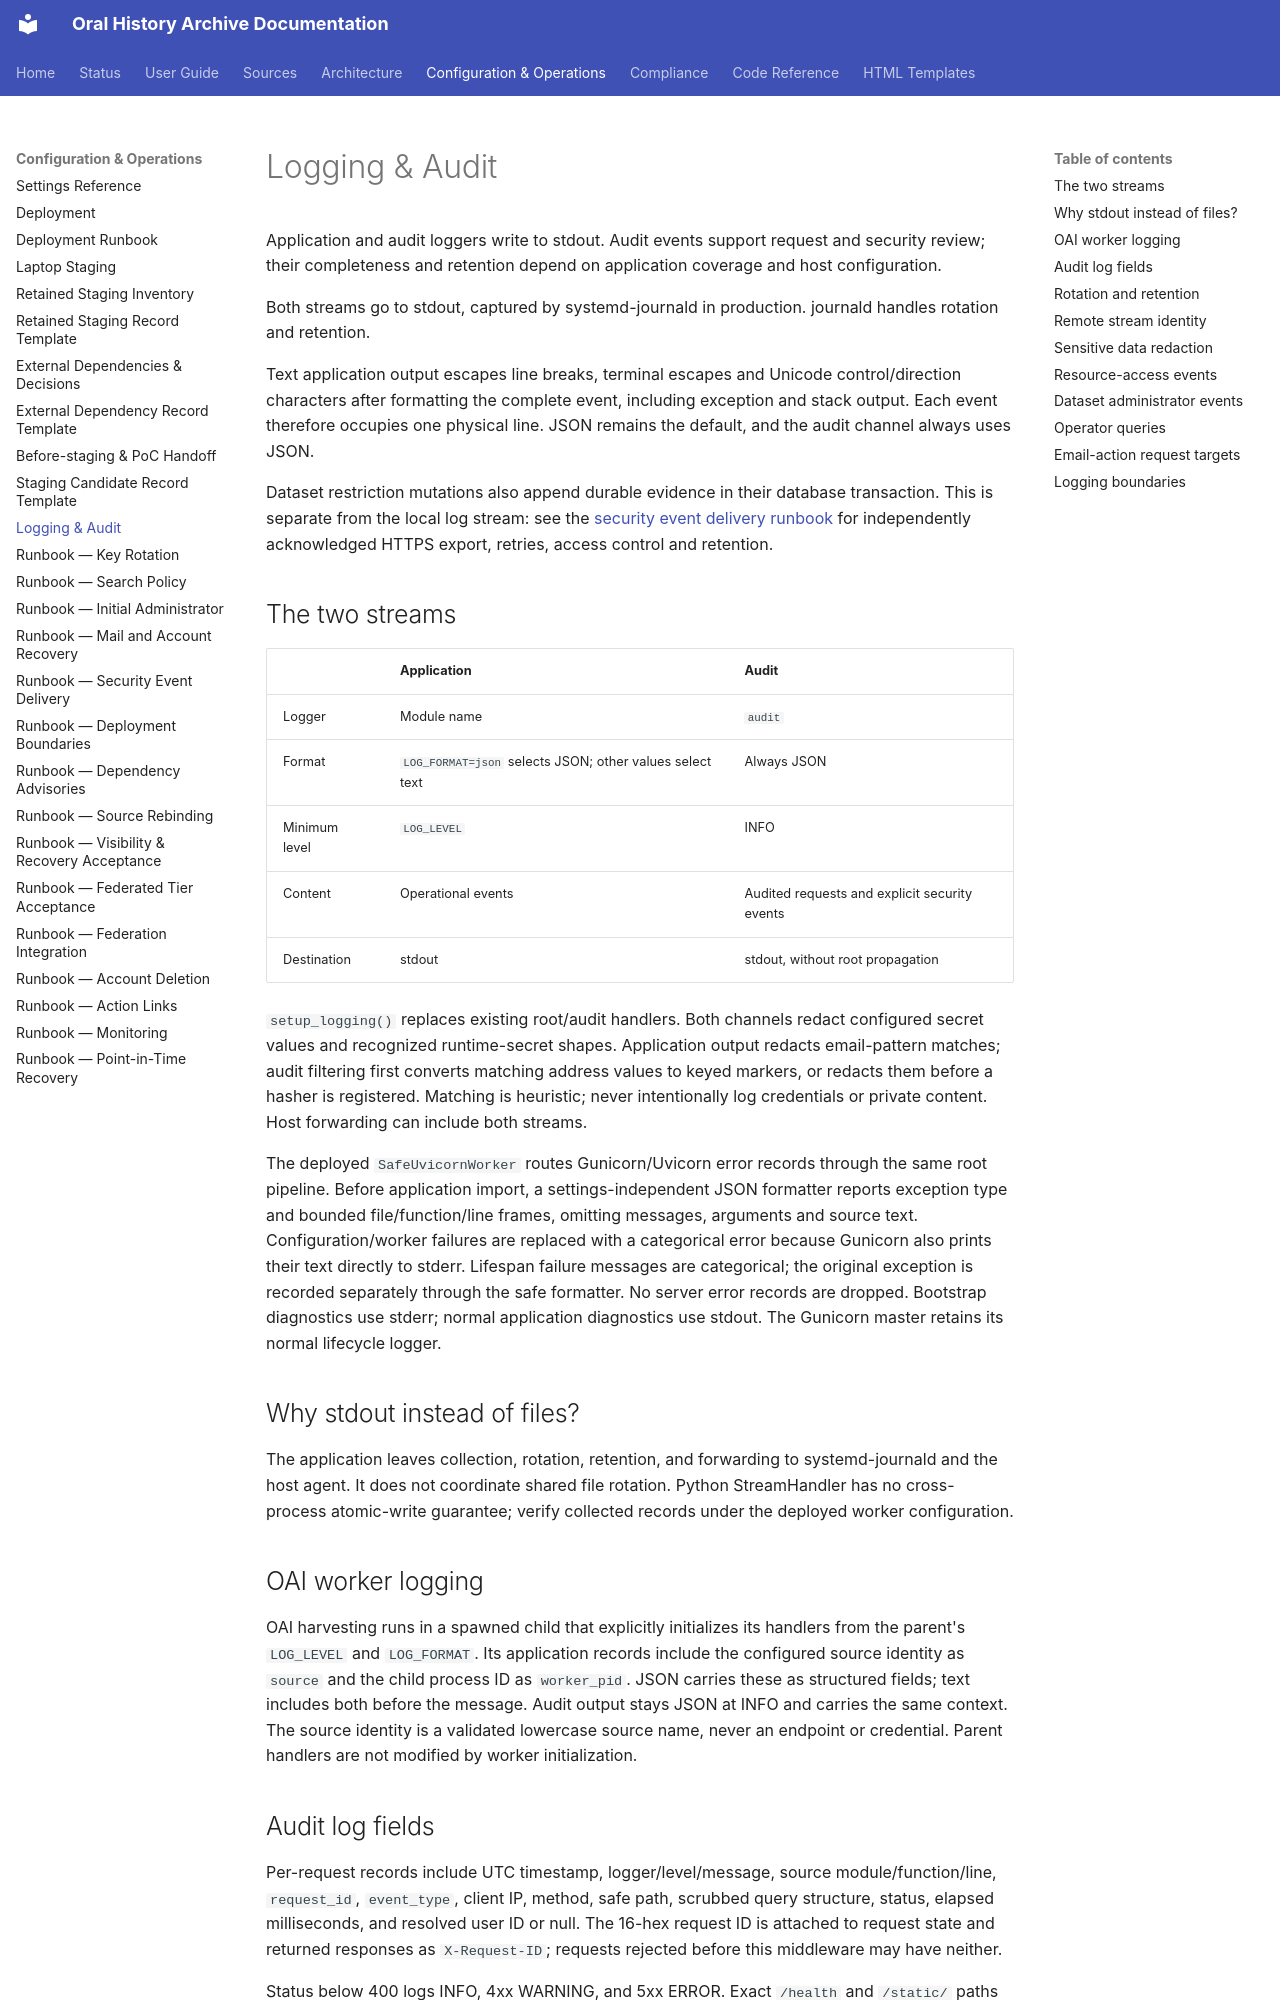

repository: CFutter/sec_hum_oralhistarchiv_web_app · page: configuration/logging/index.html · generator: mkdocs

# Logging & Audit

Application and audit loggers write to stdout. Audit events support request and security review; their completeness and retention depend on application coverage and host configuration.

Both streams go to stdout, captured by systemd-journald in production. journald handles rotation and retention.

Text application output escapes line breaks, terminal escapes and Unicode
control/direction characters after formatting the complete event, including
exception and stack output. Each event therefore occupies one physical line.
JSON remains the default, and the audit channel always uses JSON.

Dataset restriction mutations also append durable evidence in their database
transaction. This is separate from the local log stream: see the
[security event delivery runbook](../runbooks/security-event-delivery.md) for
independently acknowledged HTTPS export, retries, access control and retention.

## The two streams

| | Application | Audit |
|---|---|---|
| Logger | Module name | `audit` |
| Format | `LOG_FORMAT=json` selects JSON; other values select text | Always JSON |
| Minimum level | `LOG_LEVEL` | INFO |
| Content | Operational events | Audited requests and explicit security events |
| Destination | stdout | stdout, without root propagation |

`setup_logging()` replaces existing root/audit handlers. Both channels redact configured secret values and recognized runtime-secret shapes. Application output redacts email-pattern matches; audit filtering first converts matching address values to keyed markers, or redacts them before a hasher is registered. Matching is heuristic; never intentionally log credentials or private content. Host forwarding can include both streams.

The deployed `SafeUvicornWorker` routes Gunicorn/Uvicorn error records through
the same root pipeline. Before application import, a settings-independent JSON
formatter reports exception type and bounded file/function/line frames, omitting
messages, arguments and source text. Configuration/worker failures are replaced
with a categorical error because Gunicorn also prints their text directly to
stderr. Lifespan failure messages are categorical; the original exception is
recorded separately through the safe formatter. No server error records are
dropped. Bootstrap diagnostics use stderr; normal application diagnostics use
stdout. The Gunicorn master retains its normal lifecycle logger.

## Why stdout instead of files?

The application leaves collection, rotation, retention, and forwarding to systemd-journald and the host agent. It does not coordinate shared file rotation. Python StreamHandler has no cross-process atomic-write guarantee; verify collected records under the deployed worker configuration.

## OAI worker logging

OAI harvesting runs in a spawned child that explicitly initializes its handlers
from the parent's `LOG_LEVEL` and `LOG_FORMAT`. Its application records include
the configured source identity as `source` and the child process ID as
`worker_pid`. JSON carries these as structured fields; text includes both before
the message. Audit output stays JSON at INFO and carries the same context.
The source identity is a validated lowercase source name, never an endpoint or
credential. Parent handlers are not modified by worker initialization.
